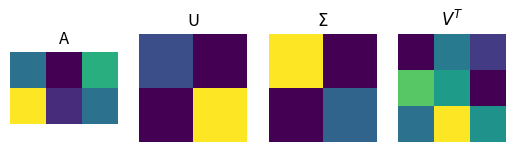

Recreate this plot in Python.
import numpy as np
import matplotlib.pyplot as plt

# the matrix
A = [ [3,0,5], [8,1,3] ]

# Note differences from MATLAB: S is vector, V is V'
U,S,V = np.linalg.svd(A)

print(U), print(' ')
print(S), print(' ')
print(V)

plt.subplot(141)
plt.imshow(A)
plt.title('A')
plt.axis('off')

plt.subplot(142)
plt.imshow(U)
plt.title('U')
plt.axis('off')

plt.subplot(143)
plt.imshow(np.diag(S))
plt.title('$\Sigma$')
plt.axis('off')

plt.subplot(144)
plt.imshow(V)
plt.title('$V^T$')
plt.axis('off')

plt.show()
